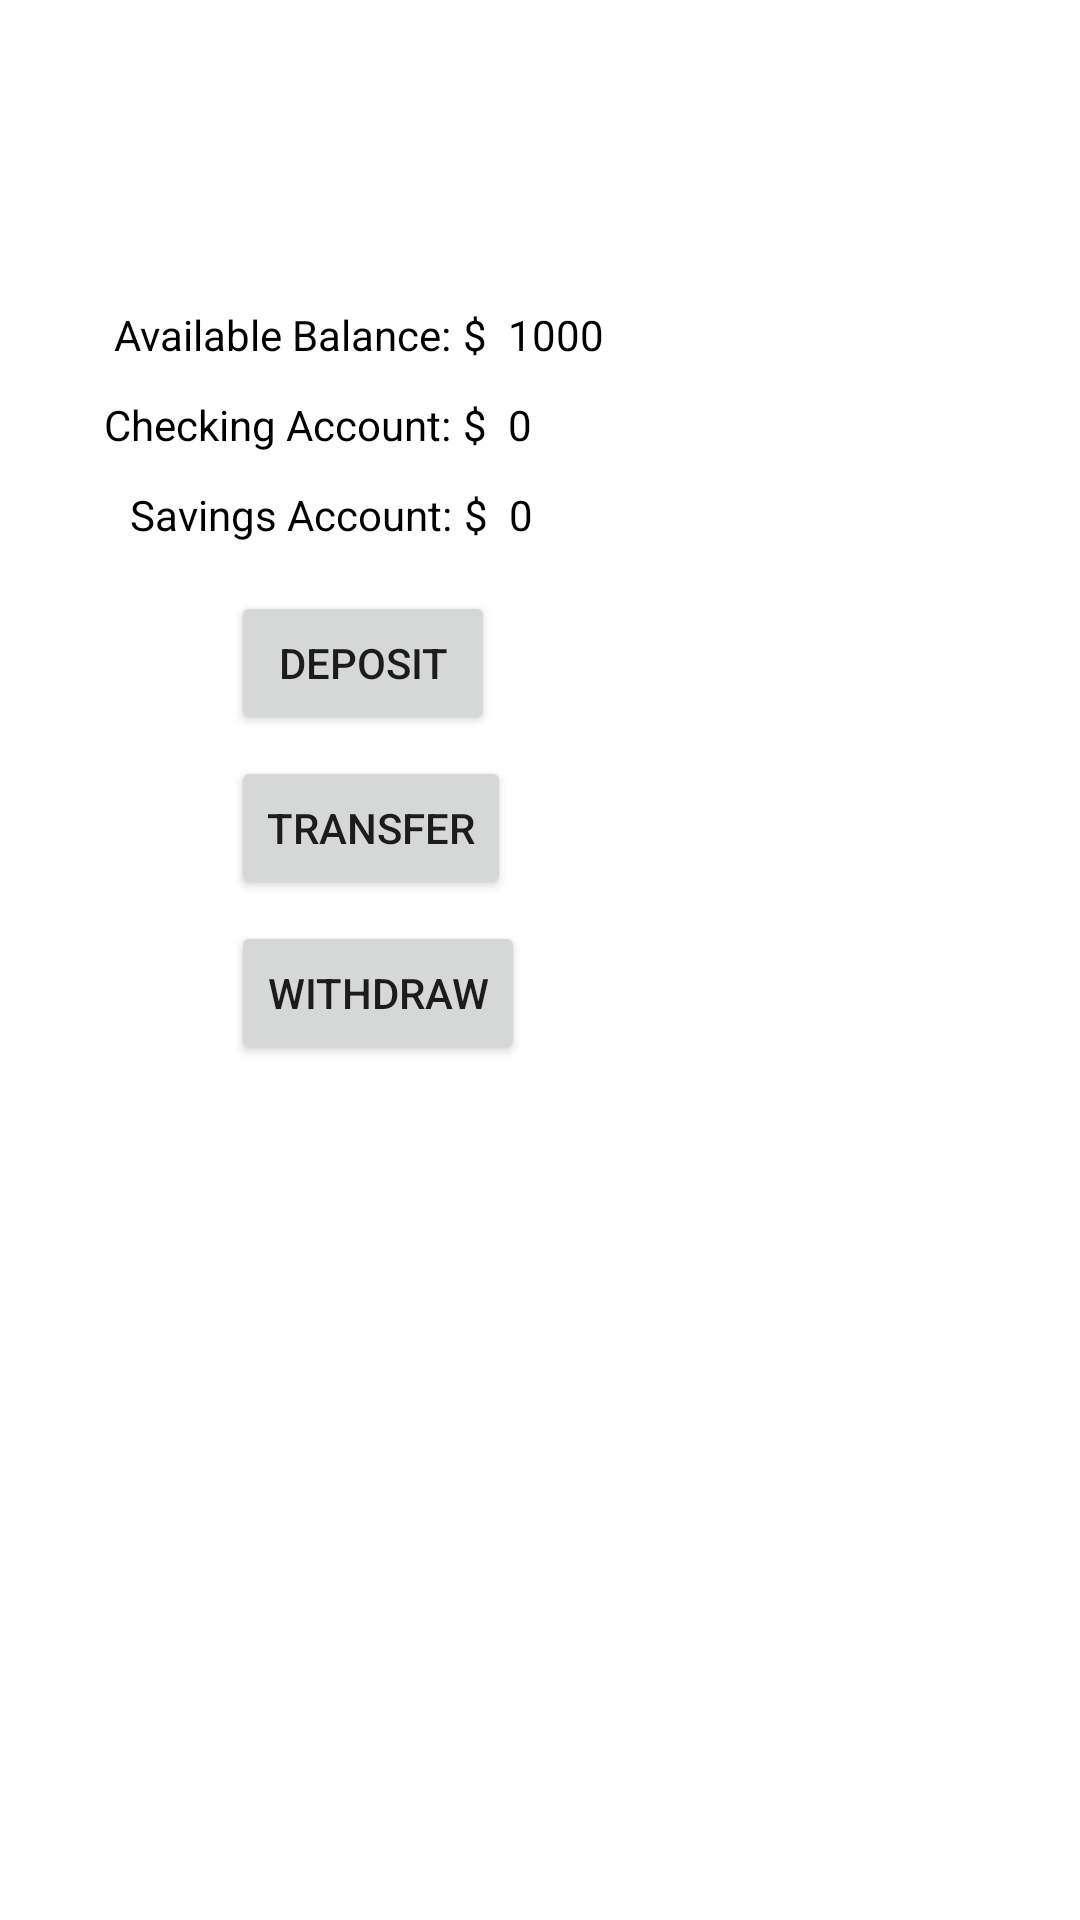

Reconstruct the res/layout file that produces this screen, plus the resources it refers to.
<!-- AndroidManifest.xml: application theme Theme.ATMApp -->
<!-- res/layout/activity_main_screen.xml -->
<?xml version="1.0" encoding="utf-8"?>
<androidx.constraintlayout.widget.ConstraintLayout
        xmlns:android="http://schemas.android.com/apk/res/android"
        xmlns:tools="http://schemas.android.com/tools"
        xmlns:app="http://schemas.android.com/apk/res-auto"
        android:layout_width="match_parent"
        android:layout_height="match_parent"
        tools:context=".MainScreen">

    <TextView
            android:text="@string/avalible"
            android:layout_width="wrap_content"
            android:layout_height="wrap_content" android:id="@+id/balance_id"
            android:textColor="#000000" android:layout_marginEnd="235dp" app:layout_constraintEnd_toEndOf="parent"
            app:layout_constraintTop_toTopOf="parent" android:layout_marginTop="102dp"
            app:layout_constraintStart_toStartOf="parent" android:layout_marginStart="63dp"/>
    <TextView
            android:text="@string/checking"
            android:layout_width="wrap_content"
            android:layout_height="wrap_content" android:id="@+id/checking_id"
            android:textColor="#000000" android:layout_marginTop="11dp"
            app:layout_constraintTop_toBottomOf="@+id/balance_id"
            app:layout_constraintStart_toStartOf="parent" android:layout_marginStart="60dp"
            android:layout_marginEnd="235dp" app:layout_constraintEnd_toEndOf="parent"/>
    <TextView
            android:text="@string/savings"
            android:layout_width="wrap_content"
            android:layout_height="wrap_content" android:id="@+id/savings_id"
            android:textColor="#000000" android:layout_marginTop="11dp"
            app:layout_constraintTop_toBottomOf="@+id/checking_id" android:layout_marginEnd="235dp"
            app:layout_constraintEnd_toEndOf="parent" app:layout_constraintStart_toStartOf="parent"
            android:layout_marginStart="69dp"/>
    <TextView
            android:text="@string/dollar"
            android:layout_width="wrap_content"
            android:layout_height="wrap_content" android:id="@+id/textView5"
            app:layout_constraintStart_toEndOf="@+id/balance_id"
            app:layout_constraintTop_toTopOf="parent" android:layout_marginTop="102dp" android:textColor="#000000"
            android:layout_marginStart="4dp"/>
    <TextView
            android:text="@string/dollar"
            android:layout_width="wrap_content"
            android:layout_height="wrap_content" android:id="@+id/textView6"
            android:textColor="#000000" android:layout_marginStart="4dp"
            app:layout_constraintStart_toEndOf="@+id/checking_id" android:layout_marginTop="11dp"
            app:layout_constraintTop_toBottomOf="@+id/textView5"/>
    <TextView
            android:text="@string/dollar"
            android:layout_width="wrap_content"
            android:layout_height="wrap_content" android:id="@+id/textView7"
            android:textColor="#000000" android:layout_marginStart="4dp"
            app:layout_constraintStart_toEndOf="@+id/savings_id" android:layout_marginTop="11dp"
            app:layout_constraintTop_toBottomOf="@+id/textView6"/>
    <Button
            android:text="@string/deposit"
            android:layout_width="wrap_content"
            android:layout_height="wrap_content" android:id="@+id/deposit_id"
            android:layout_marginTop="16dp"
            app:layout_constraintTop_toBottomOf="@+id/savings_id" app:layout_constraintStart_toStartOf="parent"
            android:layout_marginStart="77dp"/>
    <Button
            android:text="@string/transfer"
            android:layout_width="wrap_content"
            android:layout_height="wrap_content" android:id="@+id/transfer_id"
            android:layout_marginTop="7dp"
            app:layout_constraintTop_toBottomOf="@+id/deposit_id" app:layout_constraintStart_toStartOf="parent"
            android:layout_marginStart="77dp"/>
    <Button
            android:text="@string/withdraw"
            android:layout_width="wrap_content"
            android:layout_height="wrap_content" android:id="@+id/withdraw_id"
            android:layout_marginTop="7dp"
            app:layout_constraintTop_toBottomOf="@+id/transfer_id" app:layout_constraintStart_toStartOf="parent"
            android:layout_marginStart="77dp"/>
    <TextView
            android:text="1000"
            android:layout_width="wrap_content"
            android:layout_height="wrap_content" android:id="@+id/balance"
            app:layout_constraintTop_toTopOf="parent"
            android:layout_marginTop="102dp" android:layout_marginStart="7dp"
            app:layout_constraintStart_toEndOf="@+id/textView5" android:textColor="#000000"/>
    <TextView
            android:text="0"
            android:layout_width="wrap_content"
            android:layout_height="wrap_content" android:id="@+id/checking"
            android:layout_marginTop="11dp"
            app:layout_constraintTop_toBottomOf="@+id/balance" android:layout_marginStart="7dp"
            app:layout_constraintStart_toEndOf="@+id/textView6" android:textColor="#000000"/>
    <TextView
            android:text="0"
            android:layout_width="wrap_content"
            android:layout_height="wrap_content" android:id="@+id/savings"
            android:textColor="#000000" android:layout_marginTop="11dp"
            app:layout_constraintTop_toBottomOf="@+id/checking" android:layout_marginStart="7dp"
            app:layout_constraintStart_toEndOf="@+id/textView7"/>
</androidx.constraintlayout.widget.ConstraintLayout>
<!-- resources referenced by this layout -->
<resources>
  <string name="avalible">Available Balance:</string>
  <string name="checking">Checking Account:</string>
  <string name="deposit">Deposit</string>
  <string name="dollar">$</string>
  <string name="savings">Savings Account:</string>
  <string name="transfer">Transfer</string>
  <string name="withdraw">Withdraw</string>
  <style name="Theme.ATMApp" parent="Theme.MaterialComponents.DayNight.DarkActionBar">
          
          <item name="colorPrimary">@color/purple_500</item>
          <item name="colorPrimaryVariant">@color/purple_700</item>
          <item name="colorOnPrimary">@color/white</item>
          
          <item name="colorSecondary">@color/teal_200</item>
          <item name="colorSecondaryVariant">@color/teal_700</item>
          <item name="colorOnSecondary">@color/black</item>
          
          <item name="android:statusBarColor">?attr/colorPrimaryVariant</item>
          
      </style>
  <!-- not gathered from this repository: default colours our renderer supplied (Android Studio template values) -->
  <color name="purple_500">#FF6200EE</color>
  <color name="purple_700">#FF3700B3</color>
  <color name="teal_200">#FF03DAC5</color>
  <color name="teal_700">#FF018786</color>
  <color name="black">#FF000000</color>
  <color name="white">#FFFFFFFF</color>
</resources>
